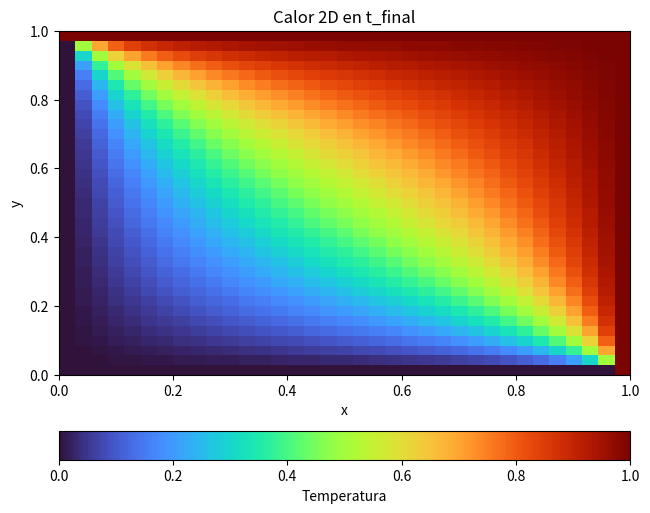

This chart was generated by the following Python code:
import numpy as np
import matplotlib.pyplot as plt

alpha = 1.0
L = 1.0
T = 0.5
N = 34
r_obj = 0.22


def apply_bc(u):
    u[:, 0] = 0.0
    u[0, :] = 0.0
    u[:, -1] = 1.0
    u[-1, :] = 1.0
    return u


def build_problem(alpha=1.0, L=1.0, T=0.5, N=34, r_obj=0.22):
    h = L / N
    dt = r_obj * h * h / alpha
    nt = int(np.ceil(T / dt))
    dt = T / nt
    r = alpha * dt / (h * h)
    x = np.linspace(0.0, L, N + 1)
    y = np.linspace(0.0, L, N + 1)
    X, Y = np.meshgrid(x, y, indexing="xy")
    u = 0.25 * np.exp(-((X - 0.35)**2 + (Y - 0.35)**2) / 0.02)
    u = apply_bc(u)
    return x, y, dt, nt, r, u


def step_heat2d(u, r):
    un = u.copy()
    u_new = un.copy()
    u_new[1:-1, 1:-1] = un[1:-1, 1:-1] + r * (
        un[2:, 1:-1] + un[:-2, 1:-1] + un[1:-1, 2:] + un[1:-1, :-2] - 4.0 * un[1:-1, 1:-1]
    )
    u_new = apply_bc(u_new)
    return u_new


def solve_heat2d(alpha=1.0, L=1.0, T=0.5, N=34, r_obj=0.22, store_every=4):
    x, y, dt, nt, r, u = build_problem(alpha=alpha, L=L, T=T, N=N, r_obj=r_obj)
    t_hist = [0.0]
    U_hist = [u.copy()]
    for n in range(nt):
        u = step_heat2d(u, r)
        t_next = (n + 1) * dt
        if (n + 1) % store_every == 0 or (n + 1) == nt:
            t_hist.append(t_next)
            U_hist.append(u.copy())
    return x, y, r, np.array(t_hist), np.array(U_hist)


x, y, r, t_hist, U_hist = solve_heat2d(alpha=alpha, L=L, T=T, N=N, r_obj=r_obj, store_every=4)
print(f"r={r:.6f}")
print(f"t_final={t_hist[-1]:.6f}")


plt.figure(figsize=(6.6, 5.3))
im = plt.imshow(U_hist[-1], extent=[0, 1, 0, 1], origin="lower", cmap="turbo", vmin=0.0, vmax=1.0, aspect="auto")
plt.colorbar(im, orientation="horizontal", pad=0.12, label="Temperatura")
plt.title("Calor 2D en t_final")
plt.xlabel("x")
plt.ylabel("y")
plt.tight_layout()
plt.show()
